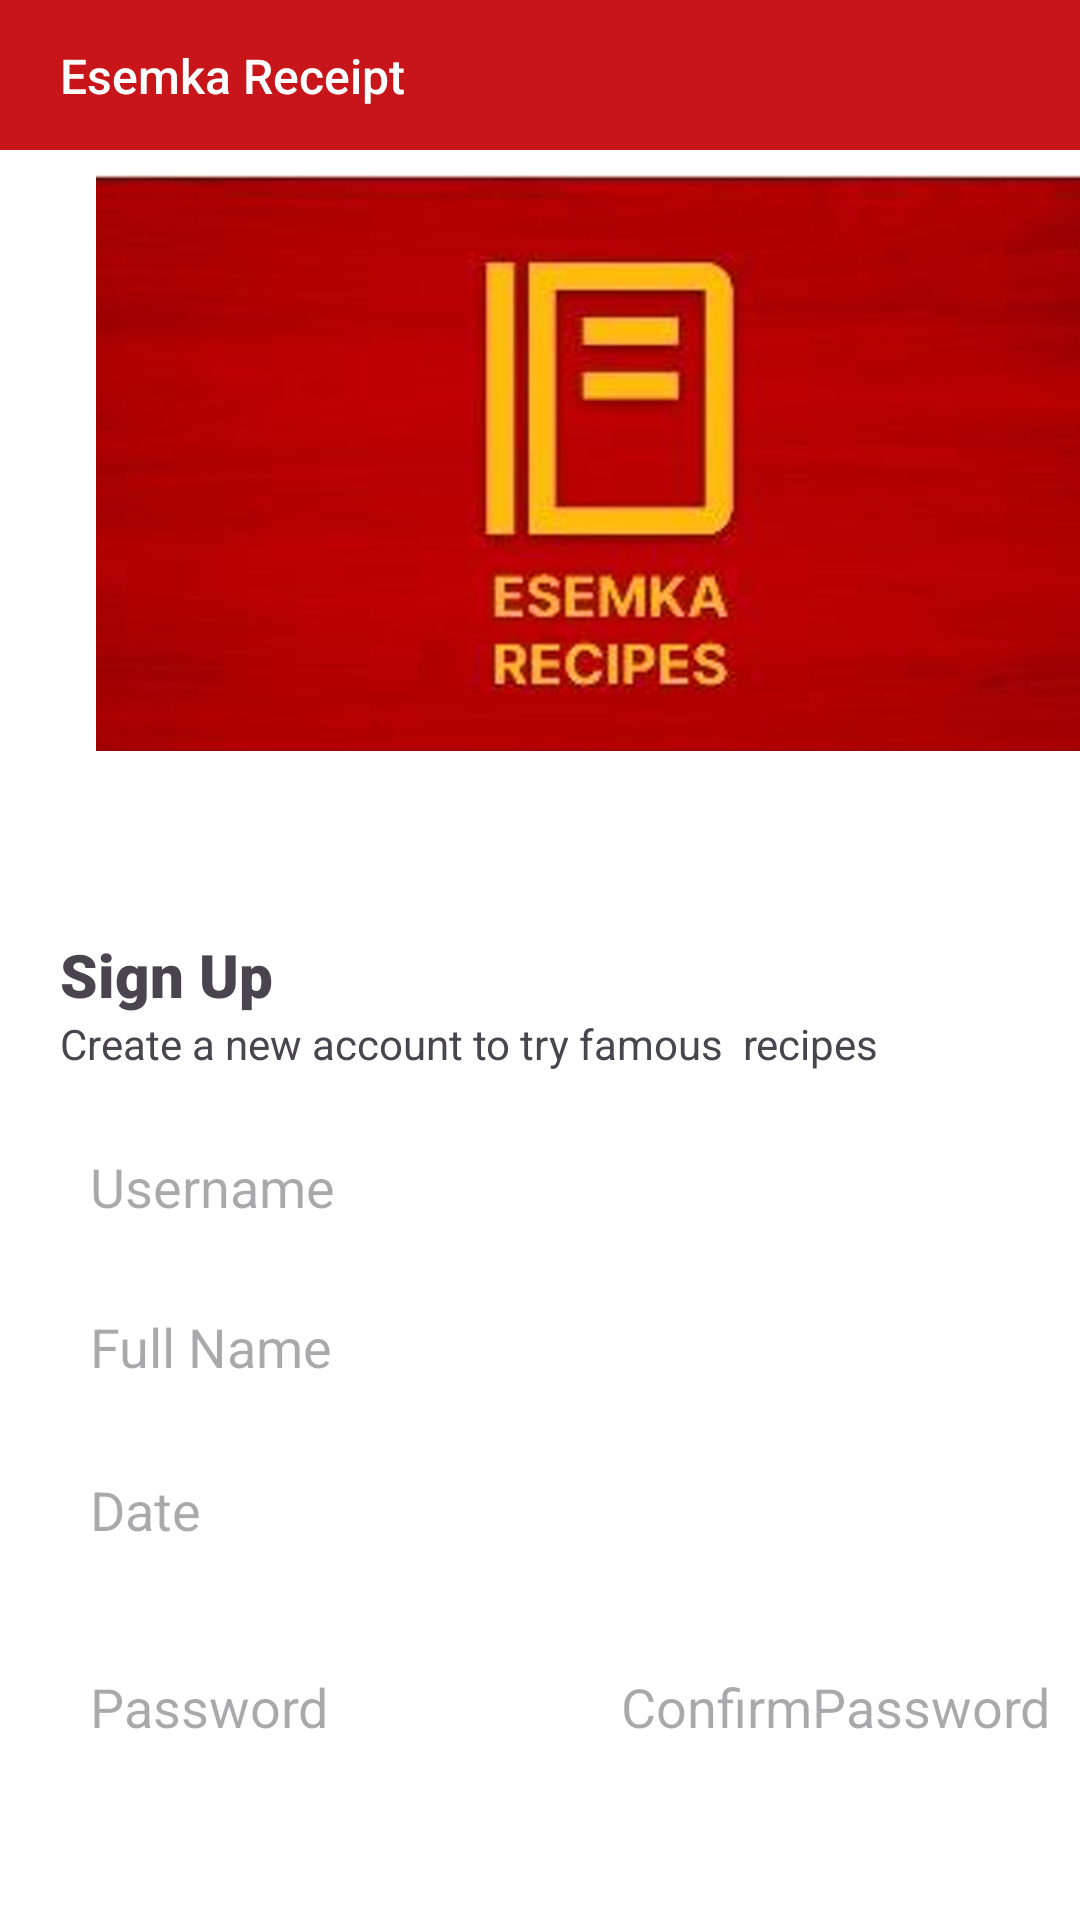

Write the Android layout XML for this screen, with the resource values it uses.
<!-- AndroidManifest.xml: application theme Theme.EsemkaReceipt -->
<!-- res/layout/activity_rgeister.xml -->
<?xml version="1.0" encoding="utf-8"?>
<androidx.constraintlayout.widget.ConstraintLayout xmlns:android="http://schemas.android.com/apk/res/android"
    xmlns:app="http://schemas.android.com/apk/res-auto"
    xmlns:tools="http://schemas.android.com/tools"
    android:id="@+id/main"
    android:layout_width="match_parent"
    android:layout_height="match_parent"
    android:background="@color/white"
    tools:context=".RegisterActivity">

    <androidx.constraintlayout.widget.ConstraintLayout
        android:id="@+id/constraintLayout"
        android:layout_width="0dp"
        android:layout_height="50dp"
        android:background="@color/white"
        android:backgroundTint="@color/red"
        app:layout_constraintEnd_toEndOf="parent"
        app:layout_constraintStart_toStartOf="parent"
        app:layout_constraintTop_toTopOf="parent">

        <TextView
            android:id="@+id/lblReceipt"
            android:layout_width="wrap_content"
            android:layout_height="wrap_content"
            android:layout_marginStart="20dp"
            android:fontFamily="sans-serif-medium"
            android:text="Esemka Receipt"
            android:textColor="@color/white"
            android:textSize="16sp"
            app:layout_constraintBottom_toBottomOf="parent"
            app:layout_constraintStart_toStartOf="parent"
            app:layout_constraintTop_toTopOf="parent" />
    </androidx.constraintlayout.widget.ConstraintLayout>

    <TextView
        android:id="@+id/alreadyhav"
        android:layout_width="wrap_content"
        android:layout_height="wrap_content"
        android:layout_marginStart="112dp"
        android:layout_marginTop="12dp"
        android:text="Already Have An Account ?"
        android:textSize="14sp"
        app:layout_constraintStart_toStartOf="parent"
        app:layout_constraintTop_toBottomOf="@+id/btnRegister" />

    <TextView
        android:id="@+id/registerLblLogin"
        android:layout_width="wrap_content"
        android:layout_height="19dp"
        android:layout_marginStart="15dp"
        android:fontFamily="sans-serif-medium"
        android:text="Login"
        android:textSize="14sp"
        app:layout_constraintBottom_toBottomOf="@+id/alreadyhav"
        app:layout_constraintStart_toEndOf="@+id/alreadyhav"
        app:layout_constraintTop_toTopOf="@+id/alreadyhav"
        app:layout_constraintVertical_bias="1.0" />

    <Button
        android:id="@+id/btnRegister"
        android:layout_width="0dp"
        android:layout_height="wrap_content"
        android:layout_marginStart="20dp"
        android:layout_marginTop="44dp"
        android:layout_marginEnd="20dp"
        android:backgroundTint="@color/red"
        android:text="Sign Up"
        android:textSize="16sp"
        app:cornerRadius="10dp"
        app:layout_constraintEnd_toEndOf="parent"
        app:layout_constraintHorizontal_bias="0.0"
        app:layout_constraintStart_toStartOf="parent"
        app:layout_constraintTop_toBottomOf="@+id/registerTxtPassword" />

    <EditText
        android:id="@+id/registerTxtPassword"
        android:layout_width="189dp"
        android:layout_height="47dp"
        android:layout_marginStart="20dp"
        android:layout_marginTop="20dp"
        android:background="@drawable/background_color"
        android:backgroundTint="@color/white"
        android:ems="10"
        android:hint="Password"
        android:inputType="text"
        android:padding="10dp"
        app:layout_constraintStart_toStartOf="parent"
        app:layout_constraintTop_toBottomOf="@+id/registerTxtDate" />

    <EditText
        android:id="@+id/registerTxtDate"
        android:layout_width="0dp"
        android:layout_height="wrap_content"
        android:layout_marginStart="20dp"
        android:layout_marginTop="10dp"
        android:layout_marginEnd="20dp"
        android:background="@drawable/background_color"
        android:backgroundTint="@color/white"
        android:ems="10"
        android:hint="Date"
        android:inputType="text"
        android:padding="10dp"
        app:layout_constraintEnd_toEndOf="parent"
        app:layout_constraintHorizontal_bias="1.0"
        app:layout_constraintStart_toStartOf="parent"
        app:layout_constraintTop_toBottomOf="@+id/registerTxtFullName" />

    <EditText
        android:id="@+id/registerTxtUsername"
        android:layout_width="0dp"
        android:layout_height="wrap_content"
        android:layout_marginStart="20dp"
        android:layout_marginTop="16dp"
        android:layout_marginEnd="20dp"
        android:background="@drawable/background_color"
        android:backgroundTint="@color/white"
        android:ems="10"
        android:hint="Username"
        android:inputType="text"
        android:padding="10dp"
        app:layout_constraintEnd_toEndOf="parent"
        app:layout_constraintHorizontal_bias="0.0"
        app:layout_constraintStart_toStartOf="parent"
        app:layout_constraintTop_toBottomOf="@+id/textView5" />

    <EditText
        android:id="@+id/registerTxtConfirmPassword"
        android:layout_width="165dp"
        android:layout_height="48dp"
        android:layout_marginStart="10dp"
        android:layout_marginEnd="20dp"
        android:background="@drawable/background_color"
        android:backgroundTint="@color/white"
        android:ems="10"
        android:hint="ConfirmPassword"
        android:inputType="text"
        android:padding="10dp"
        app:layout_constraintBottom_toBottomOf="@+id/registerTxtPassword"
        app:layout_constraintEnd_toEndOf="parent"
        app:layout_constraintStart_toEndOf="@+id/registerTxtPassword"
        app:layout_constraintTop_toTopOf="@+id/registerTxtPassword" />

    <EditText
        android:id="@+id/registerTxtFullName"
        android:layout_width="0dp"
        android:layout_height="wrap_content"
        android:layout_marginStart="20dp"
        android:layout_marginTop="9dp"
        android:layout_marginEnd="20dp"
        android:background="@drawable/background_color"
        android:backgroundTint="@color/white"
        android:ems="10"
        android:hint="Full Name"
        android:inputType="text"
        android:padding="10dp"
        app:layout_constraintEnd_toEndOf="parent"
        app:layout_constraintHorizontal_bias="0.0"
        app:layout_constraintStart_toStartOf="parent"
        app:layout_constraintTop_toBottomOf="@+id/registerTxtUsername" />

    <ImageView
        android:id="@+id/imageView4"
        android:layout_width="344dp"
        android:layout_height="258dp"
        android:layout_marginStart="32dp"
        android:layout_marginTop="-25dp"
        android:src="@drawable/img_2"
        app:layout_constraintStart_toStartOf="parent"
        app:layout_constraintTop_toBottomOf="@+id/constraintLayout" />

    <TextView
        android:id="@+id/textView4"
        android:layout_width="wrap_content"
        android:layout_height="wrap_content"
        android:layout_marginStart="20dp"
        android:layout_marginTop="28dp"
        android:fontFamily="sans-serif-black"
        android:text="Sign Up"
        android:textSize="20sp"
        app:layout_constraintStart_toStartOf="parent"
        app:layout_constraintTop_toBottomOf="@+id/imageView4" />

    <TextView
        android:id="@+id/textView5"
        android:layout_width="wrap_content"
        android:layout_height="wrap_content"
        android:layout_marginStart="20dp"
        android:text="Create a new account to try famous  recipes"
        app:layout_constraintStart_toStartOf="parent"
        app:layout_constraintTop_toBottomOf="@+id/textView4" />
</androidx.constraintlayout.widget.ConstraintLayout>
<!-- resources referenced by this layout -->
<resources>
  <color name="red">#C7151A</color>
  <color name="white">#FFFFFFFF</color>
  <!-- drawable background_color (drawable) -->
  <?xml version="1.0" encoding="utf-8"?>
  <shape xmlns:android="http://schemas.android.com/apk/res/android"
      android:shape="rectangle">
      <corners android:radius = "4dp"></corners>
      <stroke android:color="@color/black" android:width="1dp"></stroke>
  </shape>
  <!-- drawable img_2: png bitmap (drawable, 274125 bytes) -->
  <style name="Theme.EsemkaReceipt" parent="Base.Theme.EsemkaReceipt" />
  <color name="black">#FF000000</color>
  <style name="Base.Theme.EsemkaReceipt" parent="Theme.Material3.DayNight.NoActionBar">
          
          
          <item name="android:statusBarColor">@color/red</item>
      </style>
</resources>
